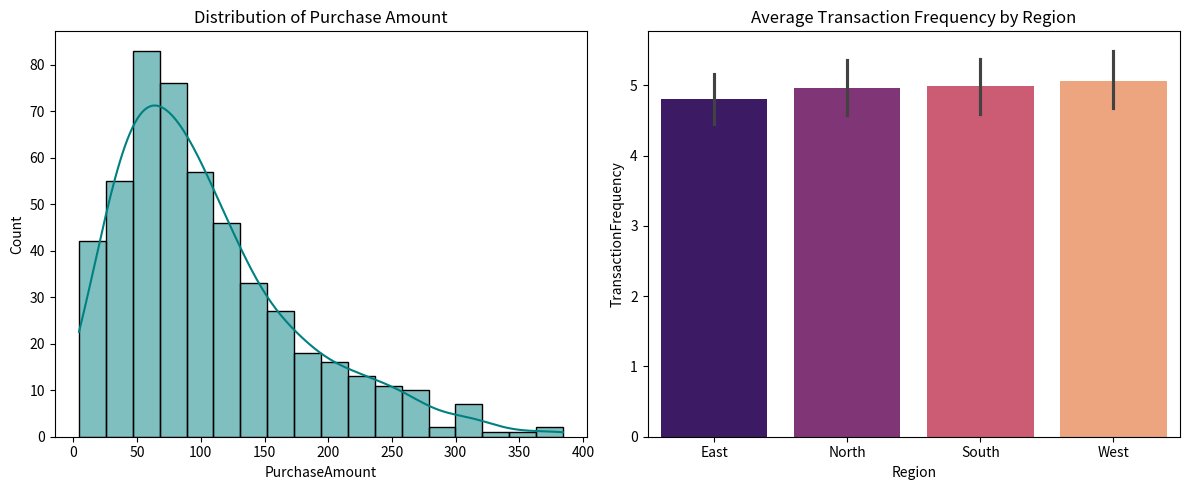

Write the Python code that produced this figure.
# -*- coding: utf-8 -*-
"""E-commerce customer behavior.ipynb

Automatically generated by Colab.

Original file is located at
    https://colab.research.google.com/<link-removed>
"""

import pandas as pd
import numpy as np
import matplotlib.pyplot as plt
import seaborn as sns

# 1. Data Generation (Task 1)
np.random.seed(42)
n_entries = 500

data = {
    'CustomerID': range(1, n_entries + 1),
    'Age': np.random.randint(18, 71, size=n_entries),
    'PurchaseAmount': np.random.gamma(shape=2.0, scale=50.0, size=n_entries),
    'TransactionFrequency': np.random.poisson(lam=5, size=n_entries),
    'Region': np.random.choice(['North', 'South', 'East', 'West'], size=n_entries)
}

df = pd.DataFrame(data)

# 2. Data Cleaning & Exploration (Task 2)
# Checking for missing values and ensuring data types
df.isnull().sum()
df['Region'] = df['Region'].astype('category')

# 3. Descriptive Statistics (Task 3)
stats = df[['PurchaseAmount', 'Age']].describe()
quartiles = df[['PurchaseAmount', 'Age']].quantile([0.25, 0.5, 0.75])

# 4. Visualizations (Task 4)
plt.figure(figsize=(12, 5))

# Plot 1: Histogram of PurchaseAmount
plt.subplot(1, 2, 1)
sns.histplot(df['PurchaseAmount'], kde=True, color='teal')
plt.title('Distribution of Purchase Amount')

# Plot 2: Bar chart of Avg Transaction Frequency by Region
plt.subplot(1, 2, 2)
sns.barplot(x='Region', y='TransactionFrequency', data=df, palette='magma')
plt.title('Average Transaction Frequency by Region')

plt.tight_layout()
plt.show()

# Display stats for the deliverable
print("Descriptive Statistics:\n", stats)